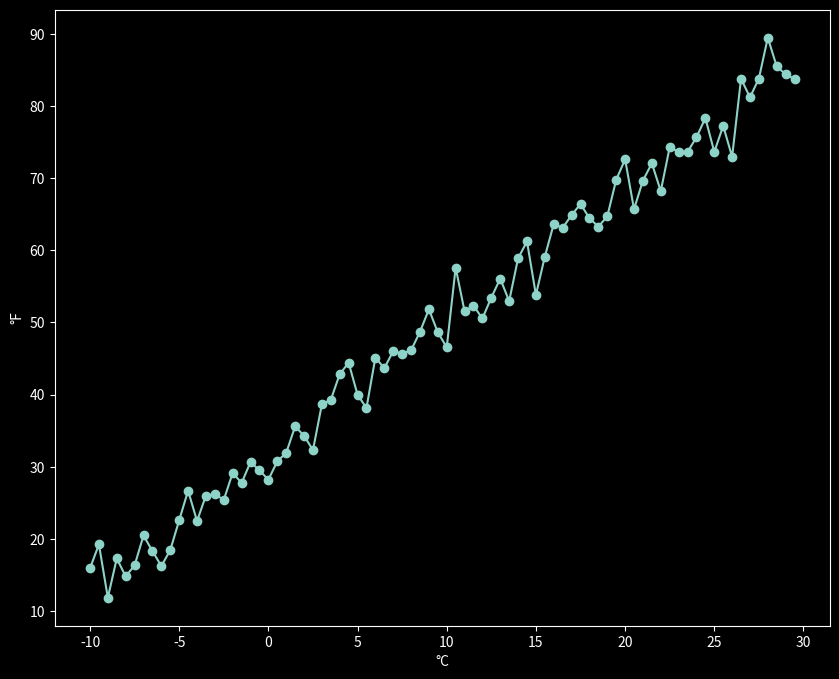

Generate this figure with matplotlib:
import numpy as np
import matplotlib.pyplot as plt
# import plotext as graph

plt.style.use('dark_background')
plt.rcParams['figure.figsize'] = (10, 8)

def get_linear_curve(x, w, b=0,noise_scale=0):
    return w*x + b + noise_scale*np.random.randn(x.shape[0])

x = np.arange(-10, 30, 0.5)
Y = get_linear_curve(x, 1.8, 32, noise_scale=2.5)

print(x)
print(x.shape, Y)
print(x[-1])

#grafico em linha
plt.plot(x, Y)
# grafico pontolhado
plt.scatter(x, Y)
# nomeclatura dos vertices
plt.xlabel('°C', fontsize=10)
plt.ylabel('°F', fontsize=10)
plt.show()

# # grafico em barras verticais
# plt.hist(np.random.randn(300), bins=30, edgecolor='white')
# plt.show()

# graph.scatter(x[::5], Y[::5])
# graph.show()
# graph.savefig('graphic.png', dpi=150, bbox_inches='tight')
